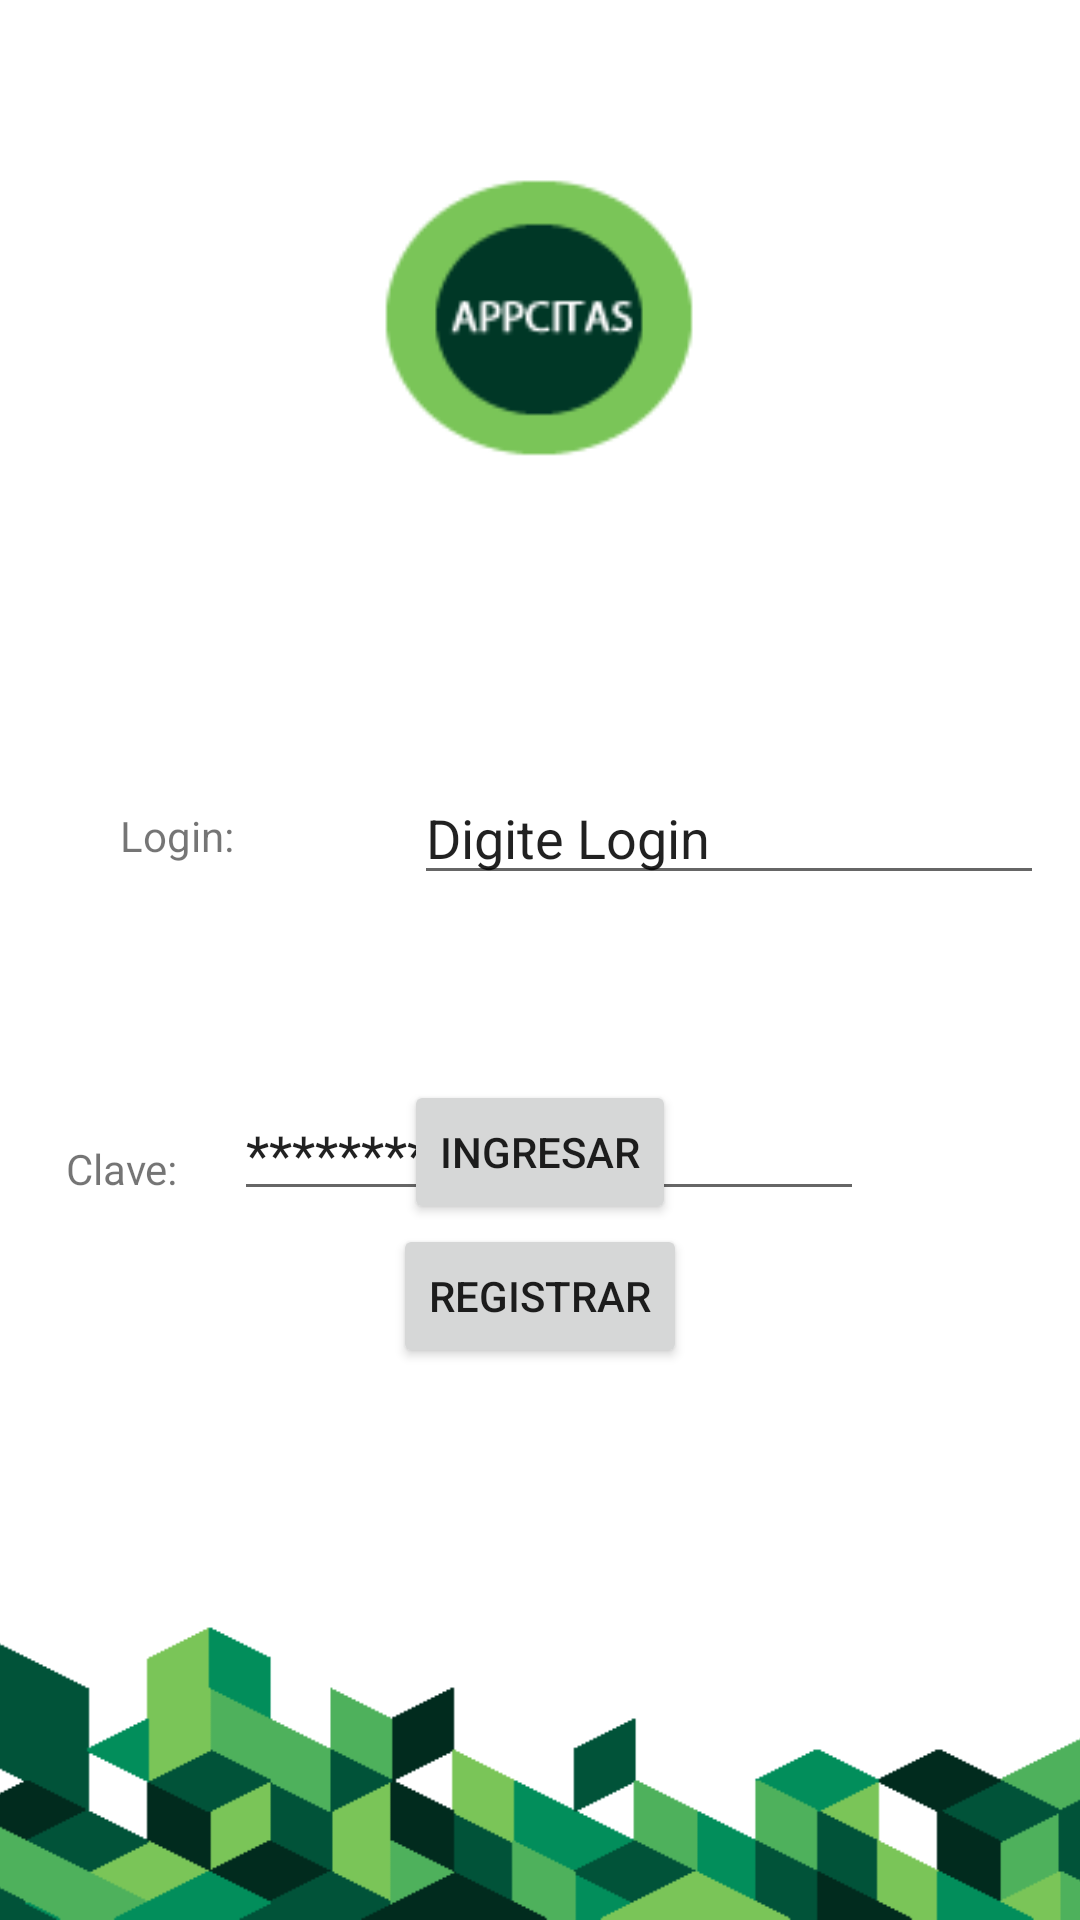

The Android layout XML behind this screen, and the referenced resources:
<!-- AndroidManifest.xml: application theme Theme.AppCitas -->
<!-- res/layout/activity_main.xml -->
<?xml version="1.0" encoding="utf-8"?>
<androidx.constraintlayout.widget.ConstraintLayout xmlns:android="http://schemas.android.com/apk/res/android"
    xmlns:app="http://schemas.android.com/apk/res-auto"
    xmlns:tools="http://schemas.android.com/tools"
    android:layout_width="match_parent"
    android:layout_height="match_parent"
    tools:context=".MainActivity">

    <Button
        android:id="@+id/button"
        android:layout_width="wrap_content"
        android:layout_height="wrap_content"
        android:layout_marginBottom="84dp"
        android:text="Registrar"
        app:layout_constraintBottom_toTopOf="@+id/imageView2"
        app:layout_constraintEnd_toEndOf="parent"
        app:layout_constraintStart_toStartOf="parent" />

    <ImageView
        android:id="@+id/imageView"
        android:layout_width="134dp"
        android:layout_height="101dp"
        android:layout_marginTop="56dp"
        app:layout_constraintEnd_toEndOf="parent"
        app:layout_constraintHorizontal_bias="0.498"
        app:layout_constraintStart_toStartOf="parent"
        app:layout_constraintTop_toTopOf="parent"
        app:srcCompat="@mipmap/logo" />

    <ImageView
        android:id="@+id/imageView2"
        android:layout_width="422dp"
        android:layout_height="100dp"
        app:layout_constraintBottom_toBottomOf="parent"
        app:layout_constraintEnd_toEndOf="parent"
        app:layout_constraintStart_toStartOf="parent"
        app:srcCompat="@mipmap/fondolargo" />

    <Button
        android:id="@+id/button2"
        android:layout_width="wrap_content"
        android:layout_height="wrap_content"
        android:layout_marginBottom="132dp"
        android:text="Ingresar"
        app:layout_constraintBottom_toTopOf="@+id/imageView2"
        app:layout_constraintEnd_toEndOf="parent"
        app:layout_constraintStart_toStartOf="parent" />

    <TextView
        android:id="@+id/textView6"
        android:layout_width="wrap_content"
        android:layout_height="wrap_content"
        android:layout_marginStart="40dp"
        android:layout_marginTop="112dp"
        android:text="Login:"
        app:layout_constraintStart_toStartOf="parent"
        app:layout_constraintTop_toBottomOf="@+id/imageView" />

    <EditText
        android:id="@+id/editTextTextPersonName4"
        android:layout_width="wrap_content"
        android:layout_height="wrap_content"
        android:layout_marginStart="60dp"
        android:layout_marginTop="100dp"
        android:ems="10"
        android:inputType="textPersonName"
        android:text="Digite Login"
        app:layout_constraintStart_toEndOf="@+id/textView6"
        app:layout_constraintTop_toBottomOf="@+id/imageView" />

    <TextView
        android:id="@+id/textView8"
        android:layout_width="wrap_content"
        android:layout_height="wrap_content"
        android:layout_marginTop="92dp"
        android:text="Clave:"
        app:layout_constraintEnd_toStartOf="@+id/editTextTextPersonName5"
        app:layout_constraintHorizontal_bias="0.543"
        app:layout_constraintStart_toStartOf="parent"
        app:layout_constraintTop_toBottomOf="@+id/textView6" />

    <EditText
        android:id="@+id/editTextTextPersonName5"
        android:layout_width="wrap_content"
        android:layout_height="wrap_content"
        android:layout_marginTop="64dp"
        android:layout_marginEnd="72dp"
        android:ems="10"
        android:inputType="textPersonName"
        android:text="********"
        app:layout_constraintEnd_toEndOf="parent"
        app:layout_constraintTop_toBottomOf="@+id/editTextTextPersonName4" />

</androidx.constraintlayout.widget.ConstraintLayout>
<!-- resources referenced by this layout -->
<resources>
  <!-- mipmap fondolargo: gif bitmap (mipmap-xhdpi, 4014 bytes) -->
  <!-- mipmap logo: gif bitmap (mipmap-xhdpi, 1379 bytes) -->
  <style name="Theme.AppCitas" parent="Theme.MaterialComponents.DayNight.DarkActionBar">
          
          <item name="colorPrimary">@color/purple_500</item>
          <item name="colorPrimaryVariant">@color/purple_700</item>
          <item name="colorOnPrimary">@color/white</item>
          
          <item name="colorSecondary">@color/teal_200</item>
          <item name="colorSecondaryVariant">@color/teal_700</item>
          <item name="colorOnSecondary">@color/black</item>
          
          <item name="android:statusBarColor" tools:targetApi="l">?attr/colorPrimaryVariant</item>
          
      </style>
  <!-- not gathered from this repository: default colours our renderer supplied (Android Studio template values) -->
  <color name="purple_500">#FF6200EE</color>
  <color name="purple_700">#FF3700B3</color>
  <color name="teal_200">#FF03DAC5</color>
  <color name="teal_700">#FF018786</color>
  <color name="black">#FF000000</color>
  <color name="white">#FFFFFFFF</color>
</resources>
